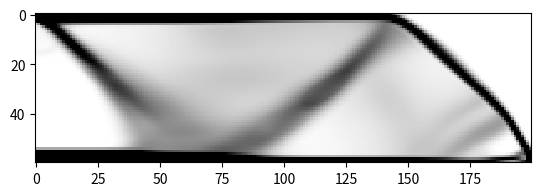

Recreate this plot in Python.
import numpy as np # the same code as default.py optimized for speed and line count. Completely unreadable
from matplotlib.pyplot import imshow, show
from scipy.sparse import csc_array
from scipy.sparse.linalg import spsolve
from scipy.signal import convolve2d
def oc(nx, ny, x, volfrac, dcdx, l1=0, l2=1e5, ltol=1e-4, move=.2, xmin=1e-3, power=.5):
  while l2 - l1 > ltol:
    lmid = (l2 + l1)/2
    xnew = np.clip(np.clip(x*(dcdx/lmid)**power, x - move, x + move), xmin, 1)
    if np.sum(xnew) > volfrac*nx*ny: l1 = lmid
    else: l2 = lmid
  return xnew
def topopt(nx, ny, volfrac, fixeddofs, forces, tol, maxloops, r=1.5, p=3, E=1, nu=.3):
  ndof = 2*(nx + 1)*(ny + 1)
  freedofs = np.setdiff1d(np.arange(ndof), fixeddofs)
  f = np.zeros(ndof)
  for force in forces: f[force[0]] = force[1]
  x = volfrac*np.ones(nx*ny)
  k = np.array([1/2 - nu/6, 1/8 + nu/8, -1/4 - nu/12, -1/8 + 3*nu/8, -1/4 + nu/12, -1/8 - nu/8, nu/6, 1/8 - 3*nu/8])
  Ke = np.array([[k[0], k[1], k[2], k[3], k[4], k[5], k[6], k[7]], [k[1], k[0], k[7], k[6], k[5], k[4], k[3], k[2]], [k[2], k[7], k[0], k[5], k[6], k[3], k[4], k[1]], [k[3], k[6], k[5], k[0], k[7], k[2], k[1], k[4]], [k[4], k[5], k[6], k[7], k[0], k[1], k[2], k[3]], [k[5], k[4], k[3], k[2], k[1], k[0], k[7], k[6]], [k[6], k[3], k[4], k[1], k[2], k[7], k[0], k[5]], [k[7], k[2], k[1], k[4], k[3], k[6], k[5], k[0]]])*E/(1 - nu**2)
  _x, _y = np.meshgrid(np.arange(nx), np.arange(ny))
  _x, _y = _x.ravel(), _y.ravel()
  n1, n2 = (ny + 1)*_x + _y, (ny + 1)*(_x + 1) + _y
  dofs = np.array([2*n1, 2*n1 + 1, 2*n2, 2*n2 + 1, 2*n2 + 2, 2*n2 + 3, 2*n1 + 2, 2*n1 + 3]).T
  r_ = int(r) + 1
  y_, x_ = np.ogrid[-r_:r_+1, -r_:r_+1]
  kernel = np.maximum(r - np.sqrt(x_**2 + y_**2), 0)
  d = np.sum(kernel)
  for i in range(maxloops):
    K = csc_array(((Ke[None, :, :]*(x ** p)[:, None, None]).ravel(), (np.repeat(dofs, 8, axis=1).ravel(), np.tile(dofs, (1, 8)).ravel())), shape=(ndof, ndof))
    u = np.zeros(ndof)
    u[freedofs] = spsolve(K[freedofs, :][:, freedofs], f[freedofs])
    uall = u[dofs]
    call = np.einsum('ni,ij,nj->n', uall, Ke, uall)
    dcdx = (convolve2d((p*x**p*call).reshape(ny, nx), kernel, mode='same', boundary='symm')).ravel()/x/d
    xold = x.copy()
    x = oc(nx, ny, x, volfrac, dcdx)
    dx = np.max(np.abs(x - xold))
    print(f'{i=} c={np.sum(x**p*call):10.3f} vol={np.sum(x)/(nx*ny):3.3f} {dx=:>3.3f}')
    if dx < tol: break
  imshow(-x.reshape(ny, nx), cmap='gray', interpolation='none')
  show()
  return x
nx, ny = 200, 60
fixeddofs = np.union1d(np.arange(0, 2*(ny + 1), 2), [2*(nx + 1)*(ny + 1) - 1])
x = topopt(nx, ny, .3, fixeddofs, [(1, -1)], .01, 10)
